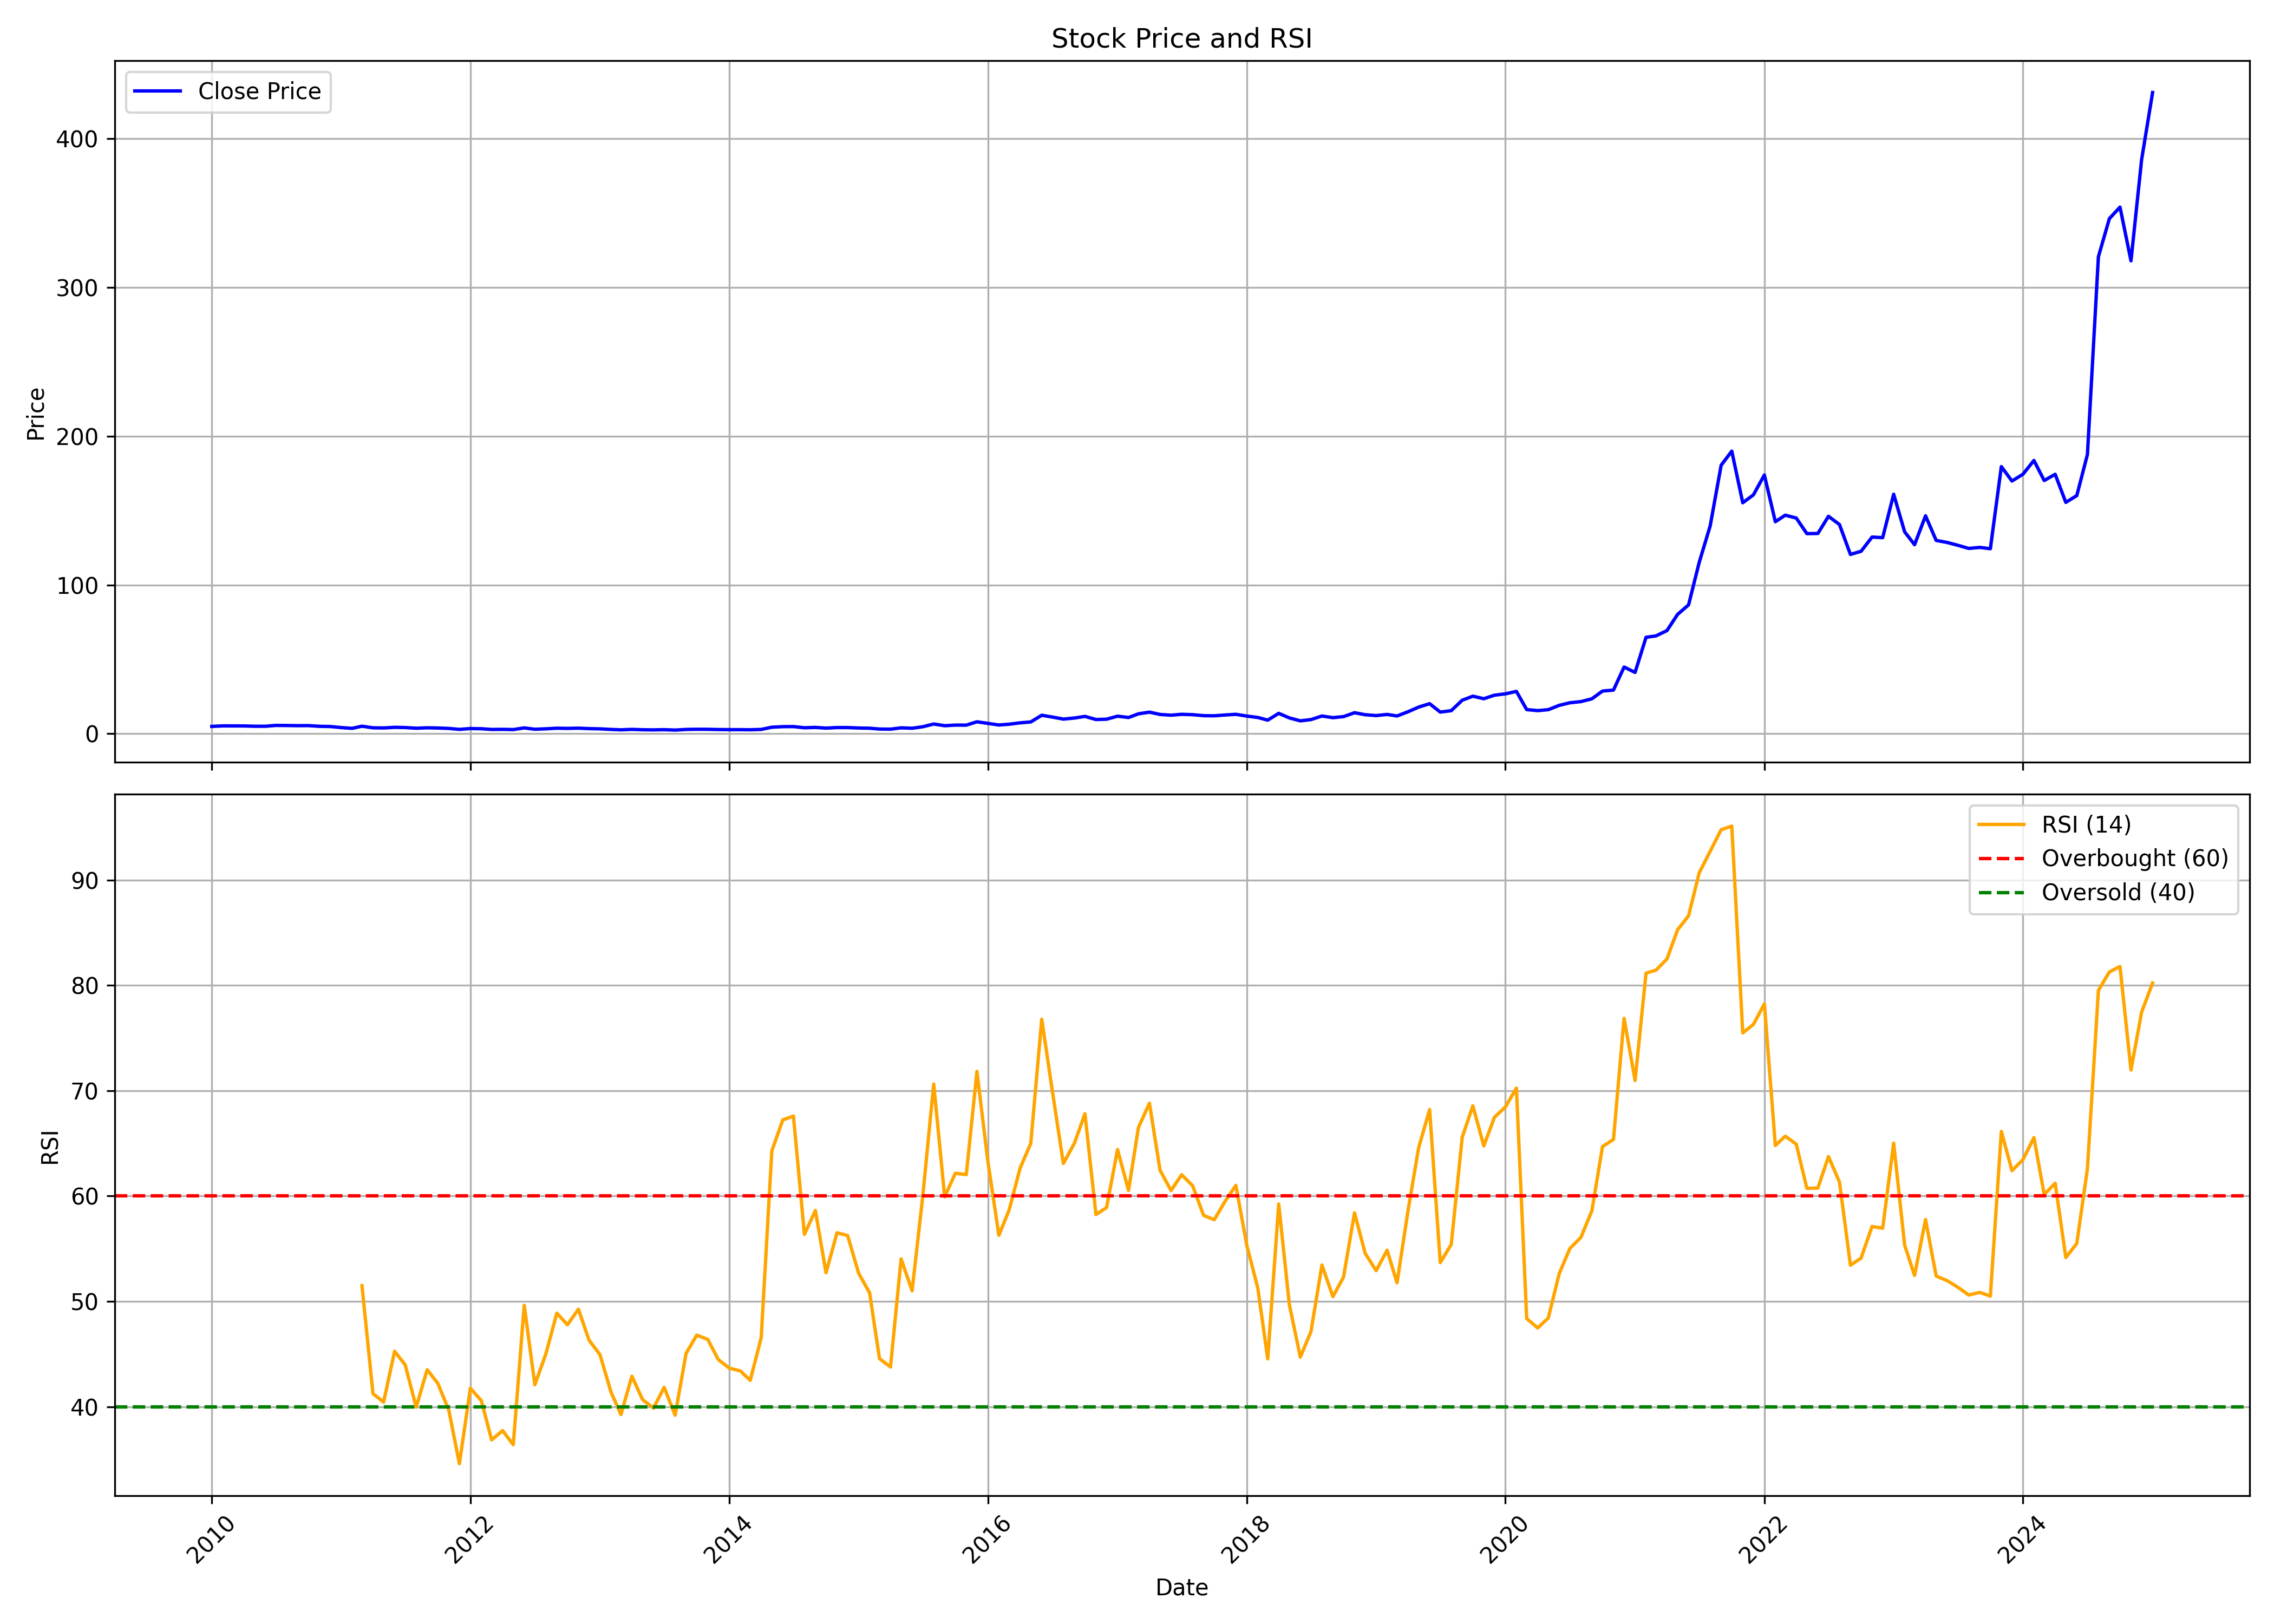

Values plotted in this chart, from the file beside it:
, Unnamed: 0.1, Unnamed: 0, date, symbol, open, high, low, close, volume, rsi
0, 0, 0, 2010-01-01, GOLDIAM, 4.825, 5.848, 4.774, 4.909, 1335860, 
1, 1, 1, 2010-02-01, GOLDIAM, 4.898, 5.398, 4.543, 5.263, 756325, 
2, 2, 2, 2010-03-01, GOLDIAM, 5.263, 5.674, 4.853, 5.229, 1320825, 
3, 3, 3, 2010-04-01, GOLDIAM, 5.387, 5.825, 5.123, 5.218, 1006365, 
4, 4, 4, 2010-05-01, GOLDIAM, 4.959, 5.572, 4.611, 5.016, 1720980, 
5, 5, 5, 2010-06-01, GOLDIAM, 4.87, 5.426, 4.735, 5.01, 791410, 
6, 6, 6, 2010-07-01, GOLDIAM, 5.004, 6.14, 4.78, 5.572, 3853530, 
7, 7, 7, 2010-08-01, GOLDIAM, 5.454, 7.299, 5.426, 5.511, 8363015, 
8, 8, 8, 2010-09-01, GOLDIAM, 5.636, 5.968, 5.372, 5.406, 565005, 
9, 9, 9, 2010-10-01, GOLDIAM, 5.509, 5.968, 5.32, 5.452, 553335, 
10, 10, 10, 2010-11-01, GOLDIAM, 5.343, 6.359, 4.821, 4.976, 645360, 
11, 11, 11, 2010-12-01, GOLDIAM, 4.935, 5.28, 4.58, 4.838, 399470, 
12, 12, 12, 2011-01-01, GOLDIAM, 4.981, 5.148, 3.816, 4.138, 318380, 
13, 13, 13, 2011-02-01, GOLDIAM, 4.321, 4.528, 3.283, 3.61, 422680, 
14, 14, 14, 2011-03-01, GOLDIAM, 3.665, 5.054, 3.452, 5.048, 854500, 51.49
15, 15, 15, 2011-04-01, GOLDIAM, 5.32, 5.562, 3.901, 3.972, 727615, 41.24
16, 16, 16, 2011-05-01, GOLDIAM, 4.043, 4.297, 3.712, 3.872, 274825, 40.43
17, 17, 17, 2011-06-01, GOLDIAM, 4.049, 4.729, 3.724, 4.291, 344290, 45.27
18, 18, 18, 2011-07-01, GOLDIAM, 4.149, 5.095, 3.872, 4.149, 411585, 43.97
19, 19, 19, 2011-08-01, GOLDIAM, 4.339, 4.339, 2.837, 3.688, 687685, 39.96
20, 20, 20, 2011-09-01, GOLDIAM, 3.688, 4.587, 3.434, 3.984, 479800, 43.51
21, 21, 21, 2011-10-01, GOLDIAM, 3.854, 4.593, 3.351, 3.842, 385555, 42.22
22, 22, 22, 2011-11-01, GOLDIAM, 3.795, 4.244, 3.434, 3.558, 282745, 39.68
23, 23, 23, 2011-12-01, GOLDIAM, 3.564, 3.706, 2.849, 2.914, 140930, 34.59
24, 24, 24, 2012-01-01, GOLDIAM, 3.074, 3.83, 2.849, 3.487, 133265, 41.75
25, 25, 25, 2012-02-01, GOLDIAM, 3.428, 3.954, 3.21, 3.346, 411545, 40.57
26, 26, 26, 2012-03-01, GOLDIAM, 3.532, 3.538, 2.693, 2.877, 175605, 36.85
27, 27, 27, 2012-04-01, GOLDIAM, 2.815, 3.281, 2.754, 2.944, 138925, 37.73
28, 28, 28, 2012-05-01, GOLDIAM, 2.944, 3.177, 2.558, 2.779, 164175, 36.39
29, 29, 29, 2012-06-01, GOLDIAM, 2.938, 4.052, 2.718, 3.911, 1563040, 49.63
30, 30, 30, 2012-07-01, GOLDIAM, 3.868, 3.868, 2.815, 3.005, 332285, 42.08
31, 31, 31, 2012-08-01, GOLDIAM, 3.05, 3.479, 2.751, 3.299, 255430, 45
32, 32, 32, 2012-09-01, GOLDIAM, 3.268, 4.232, 3.112, 3.71, 1095270, 48.88
33, 33, 33, 2012-10-01, GOLDIAM, 3.728, 3.977, 3.43, 3.585, 223300, 47.78
34, 34, 34, 2012-11-01, GOLDIAM, 3.672, 4.052, 3.367, 3.734, 273600, 49.26
35, 35, 35, 2012-12-01, GOLDIAM, 3.983, 3.983, 3.249, 3.423, 509840, 46.32
36, 36, 36, 2013-01-01, GOLDIAM, 3.423, 3.859, 3.237, 3.274, 382355, 44.93
37, 37, 37, 2013-02-01, GOLDIAM, 3.392, 3.392, 2.826, 2.876, 260625, 41.38
38, 38, 38, 2013-03-01, GOLDIAM, 2.94, 3.07, 2.435, 2.623, 302340, 39.26
39, 39, 39, 2013-04-01, GOLDIAM, 2.571, 3.368, 2.403, 2.914, 142075, 42.89
40, 40, 40, 2013-05-01, GOLDIAM, 2.914, 3.316, 2.487, 2.668, 165790, 40.68
41, 41, 41, 2013-06-01, GOLDIAM, 2.668, 2.798, 2.351, 2.578, 203350, 39.86
42, 42, 42, 2013-07-01, GOLDIAM, 2.552, 2.966, 2.461, 2.72, 156750, 41.84
43, 43, 43, 2013-08-01, GOLDIAM, 2.629, 2.765, 2.228, 2.448, 177050, 39.19
44, 44, 44, 2013-09-01, GOLDIAM, 2.495, 2.915, 2.396, 2.875, 102750, 45.07
45, 45, 45, 2013-10-01, GOLDIAM, 2.795, 3.454, 2.748, 3.008, 214405, 46.79
46, 46, 46, 2013-11-01, GOLDIAM, 3.114, 3.221, 2.688, 2.975, 236730, 46.4
47, 47, 47, 2013-12-01, GOLDIAM, 3.141, 3.141, 2.662, 2.815, 141720, 44.47
48, 48, 48, 2014-01-01, GOLDIAM, 2.795, 3.321, 2.595, 2.748, 207640, 43.66
49, 49, 49, 2014-02-01, GOLDIAM, 2.888, 3.261, 2.649, 2.728, 130305, 43.4
50, 50, 50, 2014-03-01, GOLDIAM, 2.722, 2.955, 2.542, 2.662, 242880, 42.5
51, 51, 51, 2014-04-01, GOLDIAM, 2.662, 3.028, 2.662, 2.888, 340950, 46.55
52, 52, 52, 2014-05-01, GOLDIAM, 2.888, 4.612, 2.888, 4.372, 1670455, 64.29
53, 53, 53, 2014-06-01, GOLDIAM, 4.399, 5.237, 4.139, 4.745, 1077525, 67.23
54, 54, 54, 2014-07-01, GOLDIAM, 4.725, 4.991, 4.552, 4.791, 755450, 67.59
55, 55, 55, 2014-08-01, GOLDIAM, 4.731, 4.951, 3.993, 4.006, 307515, 56.37
56, 56, 56, 2014-09-01, GOLDIAM, 4.126, 4.365, 3.554, 4.246, 918755, 58.63
57, 57, 57, 2014-10-01, GOLDIAM, 4.289, 4.566, 3.598, 3.764, 528760, 52.72
58, 58, 58, 2014-11-01, GOLDIAM, 3.771, 4.67, 3.57, 4.151, 807890, 56.51
59, 59, 59, 2014-12-01, GOLDIAM, 4.289, 4.476, 3.895, 4.13, 590335, 56.25
... 121 more rows
